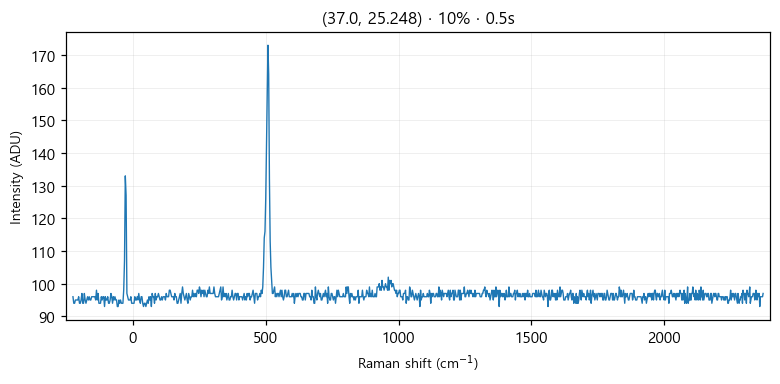

Source data for this figure (header and first rows):
# laser_power_pct, 10
# exposure_time, 0.5
# laser_nm, 532
# mode, single
pixel_index, raman_shift_cm-1, wavelength_nm, intensity
0, -226.4, 525.7, 96.0
1, -223.3, 525.8, 94.0
2, -220.2, 525.9, 94.0
3, -217.2, 525.9, 95.0
4, -214.1, 526, 95.0
5, -211, 526.1, 95.0
6, -208, 526.2, 95.0
7, -204.9, 526.3, 96.0
8, -201.8, 526.4, 94.0
9, -198.8, 526.5, 94.0
10, -195.7, 526.5, 95.0
11, -192.7, 526.6, 97.0
12, -189.6, 526.7, 94.0
13, -186.5, 526.8, 94.0
14, -183.5, 526.9, 97.0
15, -180.4, 527, 95.0
16, -177.4, 527, 94.0
17, -174.3, 527.1, 95.0
18, -171.3, 527.2, 96.0
19, -168.2, 527.3, 95.0
20, -165.2, 527.4, 96.0
21, -162.1, 527.5, 95.0
22, -159.1, 527.6, 95.0
23, -156, 527.6, 96.0
24, -153, 527.7, 96.0
25, -150, 527.8, 96.0
26, -146.9, 527.9, 96.0
27, -143.9, 528, 96.0
28, -140.8, 528.1, 95.0
29, -137.8, 528.1, 98.0
30, -134.8, 528.2, 95.0
31, -131.7, 528.3, 97.0
32, -128.7, 528.4, 94.0
33, -125.7, 528.5, 94.0
34, -122.6, 528.6, 94.0
35, -119.6, 528.7, 96.0
36, -116.6, 528.7, 95.0
37, -113.5, 528.8, 96.0
38, -110.5, 528.9, 96.0
39, -107.5, 529, 93.0
40, -104.5, 529.1, 96.0
41, -101.4, 529.2, 95.0
42, -98.41, 529.3, 95.0
43, -95.39, 529.3, 96.0
44, -92.36, 529.4, 94.0
45, -89.35, 529.5, 94.0
46, -86.33, 529.6, 95.0
47, -83.31, 529.7, 97.0
48, -80.3, 529.8, 96.0
49, -77.28, 529.8, 94.0
50, -74.27, 529.9, 96.0
51, -71.26, 530, 95.0
52, -68.25, 530.1, 96.0
53, -65.24, 530.2, 95.0
54, -62.23, 530.3, 95.0
55, -59.22, 530.4, 93.0
... 968 more rows
